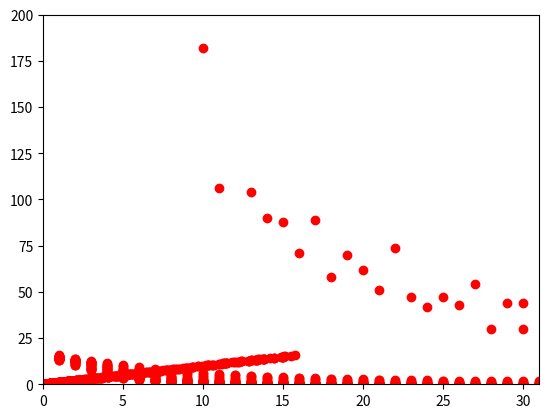

The script that saved this image:
import numpy as np
import matplotlib.pyplot as plt






X = []

A1 = [0, 0, 1, 1, 0, 0, 0, 0, 0, 0, 1, 0, 0, 0, 0, 0, 0, 1, 0, 0, 0, 0, 0, 1, 0, 1, 0, 0, 0, 0, 1, 0, 1, 0, 0, 0, 1, 1, 1, 1, 1, 0, 0, 1, 0, 0, 0, 1, 0, 0, 1, 0, 0, 0, 1, 0, 1, 1, 1, 0, 1, 1, 1]

B1 = [1, 1, 1, 1, 1, 1, 0, 0, 1, 0, 0, 0, 0, 1, 0, 1, 0, 0, 0, 0, 1, 0, 1, 0, 0, 0, 0, 1, 0, 1, 1, 1, 1, 1, 0, 0, 1, 0, 0, 0, 0, 1, 0, 1, 0, 0, 0, 0, 1, 0, 1, 0, 0, 0, 0, 1, 1, 1, 1, 1, 1, 1, 0]

C1 = [0, 0, 1, 1, 1, 1, 1, 0, 1, 0, 0, 0, 0, 1, 1, 0, 0, 0, 0, 0, 0, 1, 0, 0, 0, 0, 0, 0, 1, 0, 0, 0, 0, 0, 0, 1, 0, 0, 0, 0, 0, 0, 1, 0, 0, 0, 0, 0, 0, 0, 1, 0, 0, 0, 0, 1, 0, 0, 1, 1, 1, 1, 0]

D1 = [1, 1, 1, 1, 1, 0, 0, 0, 1, 0, 0, 0, 1, 0, 0, 1, 0, 0, 0, 0, 1, 0, 1, 0, 0, 0, 0, 1, 0, 1, 0, 0, 0, 0, 1, 0, 1, 0, 0, 0, 0, 1, 0, 1, 0, 0, 0, 0, 1, 0, 1, 0, 0, 0, 1, 0, 1, 1, 1, 1, 1, 0, 0]

E1 = [1, 1, 1, 1, 1, 1, 1, 0, 1, 0, 0, 0, 0, 1, 0, 1, 0, 0, 0, 0, 0, 0, 1, 0, 1, 0, 0, 0, 0, 1, 1, 1, 0, 0, 0, 0, 1, 0, 1, 0, 0, 0, 0, 1, 0, 0, 0, 0, 0, 0, 1, 0, 0, 0, 0, 1, 1, 1, 1, 1, 1, 1, 1]

F1 = [1, 1, 1, 1, 1, 1, 0, 0, 1, 0, 0, 0, 1, 0, 0, 1, 0, 1, 0, 0, 0, 0, 1, 1, 1, 0, 0, 0, 0, 1, 0, 1, 0, 0, 0, 0, 1, 0, 0, 0, 0, 0, 0, 1, 0, 0, 0, 0, 0, 1, 1, 1, 1, 0, 0, 0, 0, 0, 0, 0, 0, 0, 0]

G1 = [0, 0, 1, 1, 1, 1, 0, 0, 1, 0, 0, 0, 1, 0, 1, 0, 0, 0, 0, 0, 0, 1, 0, 0, 0, 0, 0, 0, 1, 0, 0, 0, 1, 1, 1, 1, 0, 0, 0, 0, 1, 0, 0, 1, 0, 0, 0, 1, 0, 0, 0, 1, 1, 1, 0, 0, 0, 0, 0, 0, 0, 0, 0]

H1 = [1, 1, 1, 0, 1, 1, 1, 0, 1, 0, 0, 0, 1, 0, 0, 1, 0, 0, 0, 1, 0, 0, 1, 1, 1, 1, 1, 0, 0, 1, 0, 0, 0, 1, 0, 0, 1, 0, 0, 0, 1, 0, 0, 1, 0, 0, 0, 1, 0, 1, 1, 1, 0, 1, 1, 1, 0, 0, 0, 0, 0, 0, 0]

I1 = [0, 1, 1, 1, 1, 1, 0, 0, 0, 0, 1, 0, 0, 0, 0, 0, 0, 1, 0, 0, 0, 0, 0, 0, 1, 0, 0, 0, 0, 0, 0, 1, 0, 0, 0, 0, 0, 0, 1, 0, 0, 0, 0, 0, 0, 1, 0, 0, 0, 0, 1, 1, 1, 1, 1, 0, 0, 0, 0, 0, 0, 0, 0]

J1 = [0, 0, 0, 1, 1, 1, 1, 0, 0, 0, 0, 0, 1, 0, 0, 0, 0, 0, 0, 1, 0, 0, 0, 0, 0, 0, 1, 0, 0, 0, 0, 0, 0, 1, 0, 0, 0, 0, 0, 0, 1, 0, 0, 1, 0, 0, 0, 1, 0, 0, 1, 0, 0, 0, 1, 0, 0, 0, 1, 1, 1, 0, 0]
X.append(A1)
X.append(B1)
X.append(C1)
X.append(D1)
X.append(E1)
X.append(F1)
X.append(G1)
X.append(H1)
X.append(I1)
X.append(J1)

learn_rate = 0.2


def algorithm (x, weight1, weight2, learn_rate):
    value = []
    layer1 = np.c_[np.ones(1), [x]]
    layer2 = np.c_[np.ones(1), vecmoid(layer1.dot(weight1))]
    layer3 = sigmoid(layer2.dot(weight2))
    delta3 = x - layer3
    delta2 = np.multiply(delta3.dot(weight2.T), np.multiply(layer2, (1-layer2)))
    delta2 = delta2[:,1:]
    weight2 += learn_rate * (np.dot(layer2.T, delta3)) 
    weight1 += learn_rate * (np.dot(layer1.T, delta2))
    

def train(X):
    
    graph = np.zeros((1000,2), dtype=float)
    plot = np.zeros((31,2), dtype=float)
    for i in range (8,31):
        e = 0
        weight1 =np.random.uniform(low=-0.5, high=0.5, size=(64,i))
        weight2 =np.random.uniform(low=-0.5, high=0.5, size=(i+1,63))
        while True :
            for l in range(10):
                x = X[l]
                algorithm (x, weight1, weight2, learn_rate)
            tol = 0
            tolerance = []
            value = []
            for j in range(10):
                layer1 = np.c_[np.ones(1), [X[j]]]
                layer2 = np.c_[np.ones(1), vecmoid(layer1.dot(weight1))]
                layer3 = sigmoid(layer2.dot(weight2))
                value.append(layer3)
                tolerance = np.subtract (value[j],X[j])
                for k in range (63):
                    if  -0.1 <= tolerance[0][k] <= 0.1:
                        tol += 1
            if tol == 630:
                break
            dis = np.subtract(value[0], X[0])
            error = np.inner(dis , dis)
            e += 1
            graph[e,0] = e
            graph[e,1] = error
            k+=1
            plot [i,1] = e
        plot [i,0] = i
        print (e)
        print (i)
        print (plot)
        plt.plot(graph[:,0:], graph[:,1:], 'ro' )
        plt.axis([0, 100, 0, 20])
        plt.show()
    plt.plot(plot[:,0:], plot[:,1:], 'ro' )
    plt.axis([0, 31, 0, 200])
    plt.show()
    print (plot)
    

def sigmoid(y):
    y_out = 1.0 / (1.0 + np.exp(-y))
    return y_out

vecmoid = np.vectorize(sigmoid)


train(X)




